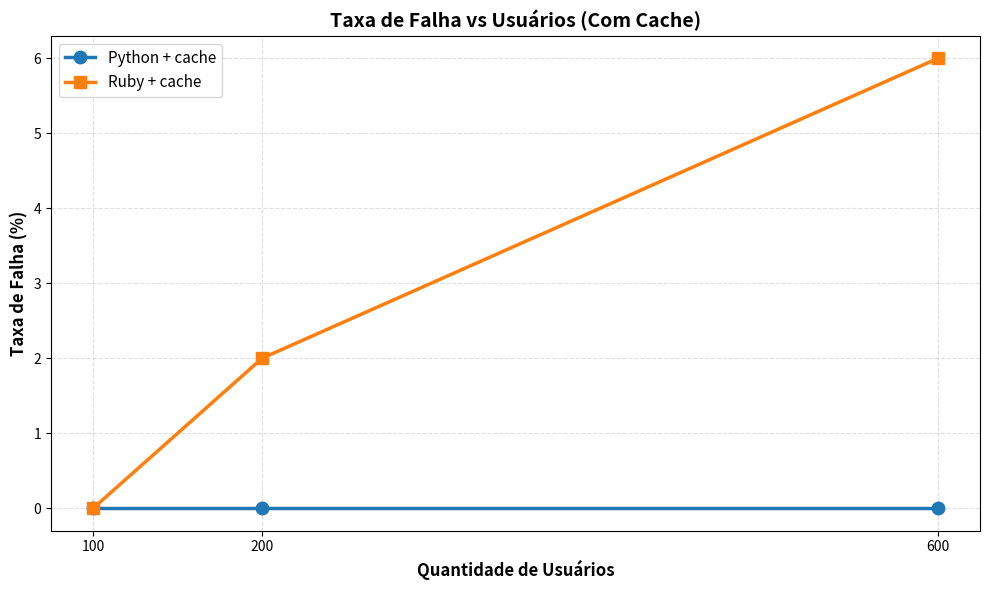
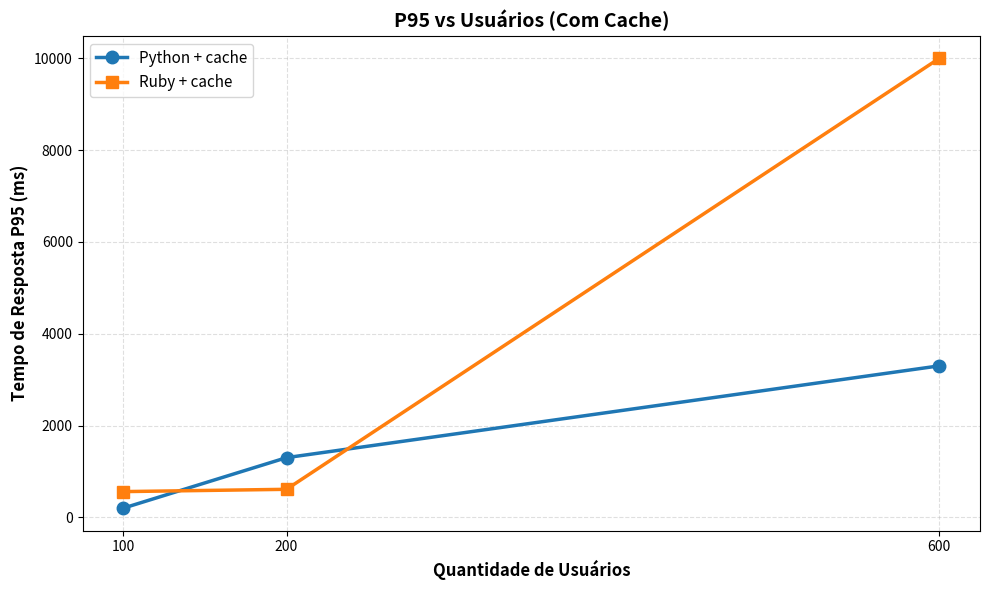
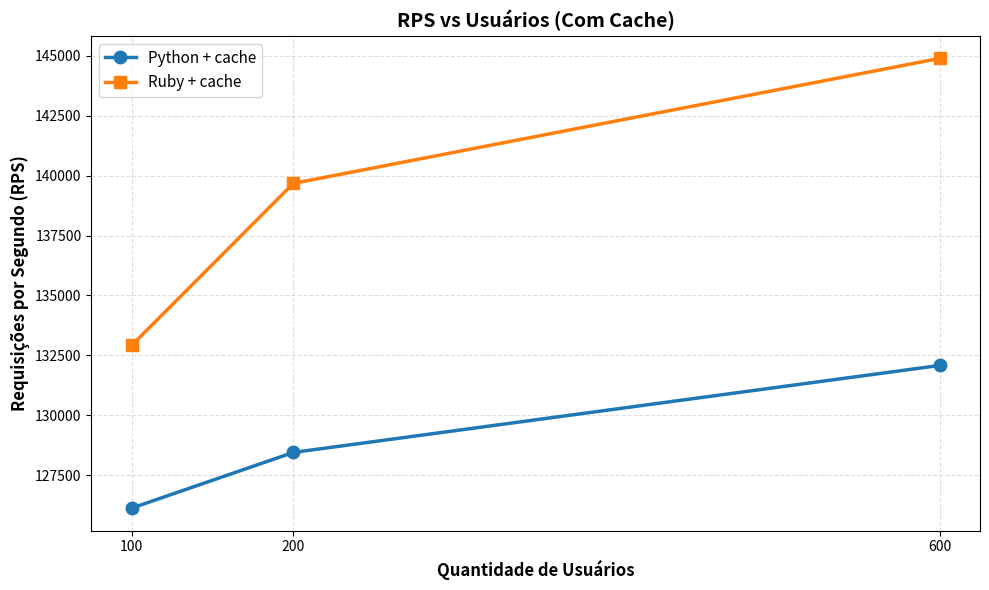
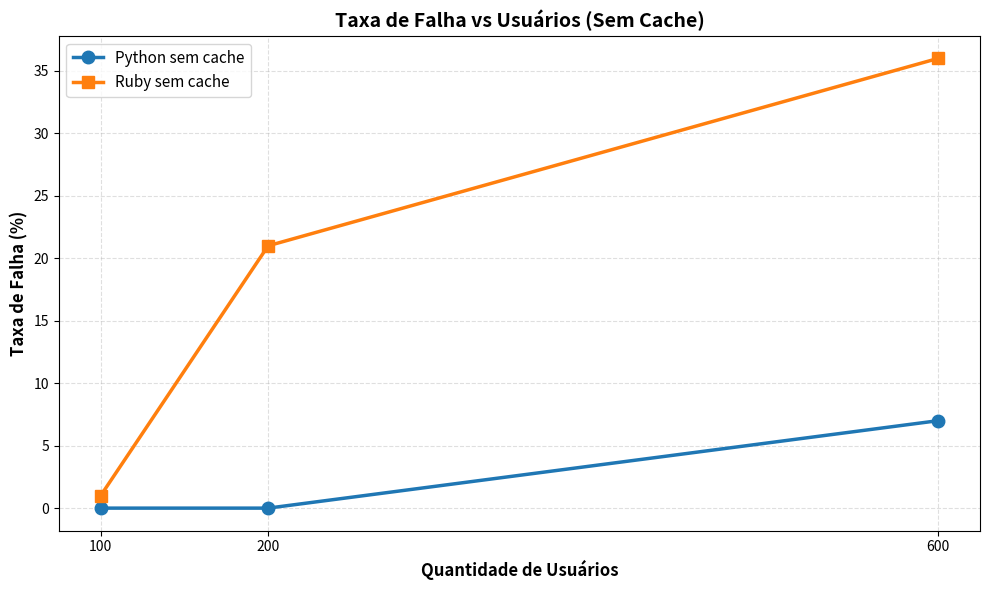
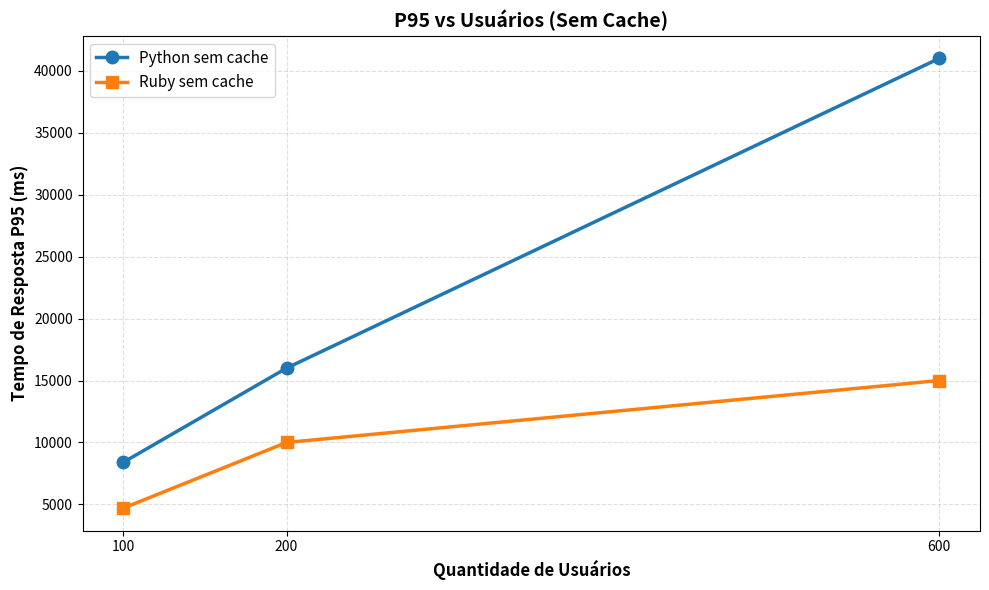
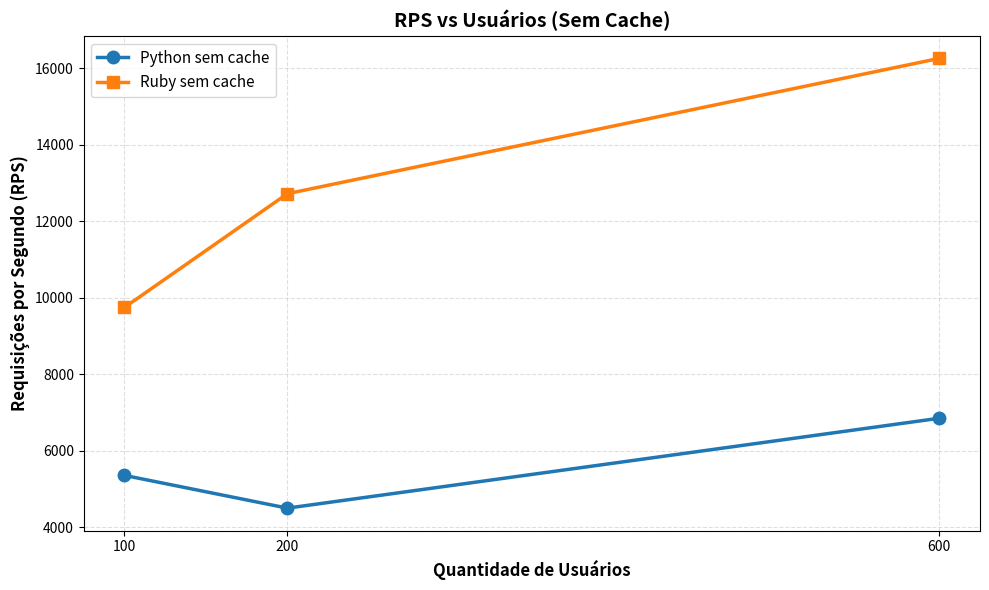
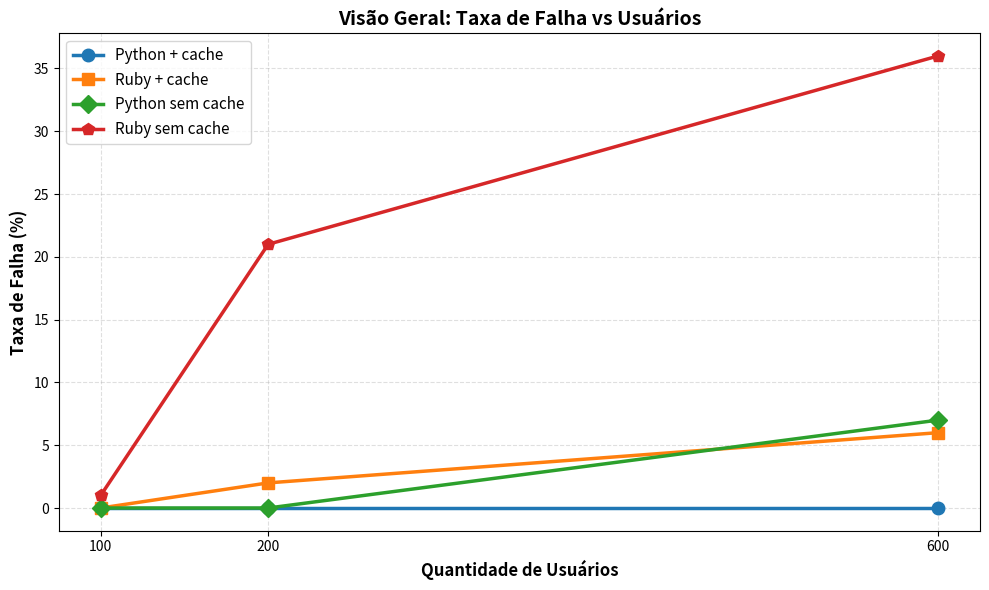
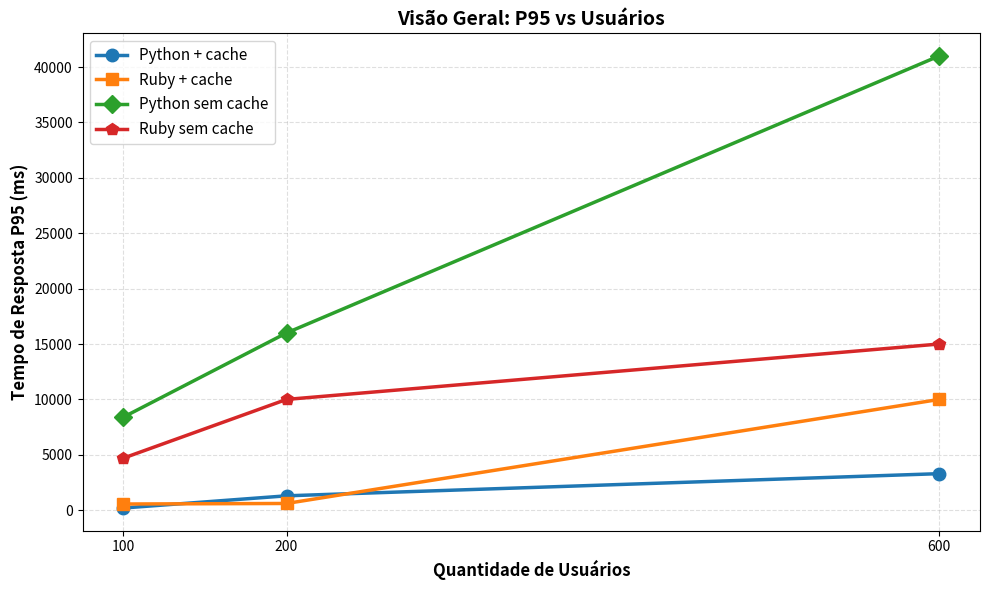
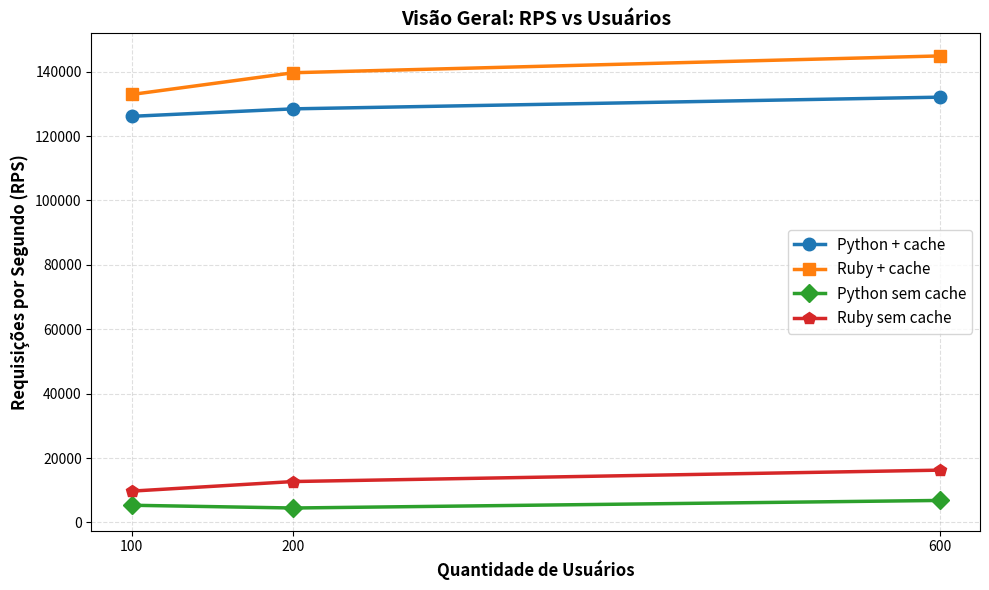

Write Python code to recreate these figures, in order.
from __future__ import annotations

import os
from pathlib import Path

import matplotlib.pyplot as plt

# Marcadores por linha (círculo, quadrado, losango, etc.) — evitamos ^ e v (triângulos).
MARKERS_LINE = ["o", "s", "D", "p", "P", "*", "X", "h", "8", "H", "d", "+", "x", "1", "2", "3", "4"]

# ============================================================================
# PASTA DE SAÍDA
# ============================================================================
OUTPUT_DIR = "output_graphs"
Path(OUTPUT_DIR).mkdir(exist_ok=True)


# ============================================================================
# DADOS — SUBSTITUA APÓS CADA BATERIA DE TESTES
# ============================================================================

cenario_python_cache = {
    "nome": "Cenário: Python + Redis (com cache)",
    "tipo": "Python + cache",
    "dados": [
        {"usuarios": 100, "req_s": 126133, "mediana": 130, "p95": 200, "falhas": 0, "taxa_falha": 0.0},
        {"usuarios": 200, "req_s": 128455, "mediana": 220, "p95": 1300, "falhas": 0, "taxa_falha": 0.0},
        {"usuarios": 600, "req_s": 132082, "mediana": 240, "p95": 3300, "falhas": 8, "taxa_falha": 0.0},
    ],
}

cenario_python_no_cache = {
    "nome": "Cenário: Python sem cache",
    "tipo": "Python sem cache",
    "dados": [
        {"usuarios": 100, "req_s": 5350, "mediana": 5200, "p95": 8400, "falhas": 0, "taxa_falha": 0.0},
        {"usuarios": 200, "req_s": 4494, "mediana": 9300, "p95": 16000, "falhas": 0, "taxa_falha": 0.0},
        {"usuarios": 600, "req_s": 6844, "mediana": 9300, "p95": 41000, "falhas": 451, "taxa_falha": 0.07},
    ],
}

cenario_ruby_cache = {
    "nome": "Cenário: Ruby + Redis (com cache)",
    "tipo": "Ruby + cache",
    "dados": [
        {"usuarios": 100, "req_s": 132922, "mediana": 160, "p95": 560, "falhas": 0, "taxa_falha": 0.0},
        {"usuarios": 200, "req_s": 139673, "mediana": 160, "p95": 610, "falhas": 2445, "taxa_falha": 0.02},
        {"usuarios": 600, "req_s": 144886, "mediana": 170, "p95": 10000, "falhas": 8881, "taxa_falha": 0.06},
    ],
}

cenario_ruby_no_cache = {
    "nome": "Cenário: Ruby sem cache",
    "tipo": "Ruby sem cache",
    "dados": [
        {"usuarios": 100, "req_s": 9741, "mediana": 2400, "p95": 4700, "falhas": 51, "taxa_falha": 0.01},
        {"usuarios": 200, "req_s": 12716, "mediana": 2800, "p95": 10000, "falhas": 2671, "taxa_falha": 0.21},
        {"usuarios": 600, "req_s": 16254, "mediana": 3400, "p95": 15000, "falhas": 5827, "taxa_falha": 0.36},
    ],
}

# Agrupamentos solicitados
CENARIOS_COM_CACHE = [cenario_python_cache, cenario_ruby_cache]
CENARIOS_SEM_CACHE = [cenario_python_no_cache, cenario_ruby_no_cache]
TODOS_CENARIOS = [cenario_python_cache, cenario_ruby_cache, cenario_python_no_cache, cenario_ruby_no_cache]


def _plot_metrica_vs_usuarios(cenarios: list[dict], metrica_chave: str, eixo_y_label: str, titulo: str, nome_arquivo: str, converter_pct: bool = False) -> None:
    """Gera um gráfico de linha comparando uma métrica específica pela quantidade de usuários."""
    fig, ax = plt.subplots(figsize=(10, 6))
    
    todos_usuarios = set()
    
    for idx, cenario in enumerate(cenarios):
        dados = cenario["dados"]
        usuarios = sorted({d["usuarios"] for d in dados})
        todos_usuarios.update(usuarios)
        
        valores = []
        for u in usuarios:
            val = next((d[metrica_chave] for d in dados if d["usuarios"] == u), 0)
            if converter_pct:
                val *= 100
            valores.append(val)
            
        mk = MARKERS_LINE[idx % len(MARKERS_LINE)]
        ax.plot(
            usuarios,
            valores,
            marker=mk,
            linewidth=2.5,
            markersize=9,
            label=cenario['tipo']
        )
        
    ax.set_xlabel("Quantidade de Usuários", fontsize=12, fontweight="bold")
    ax.set_ylabel(eixo_y_label, fontsize=12, fontweight="bold")
    ax.set_title(titulo, fontsize=14, fontweight="bold")
    ax.set_xticks(sorted(list(todos_usuarios))) # Força o eixo X a mostrar exatamente 100, 200, 600
    ax.legend(fontsize=11)
    ax.grid(True, alpha=0.4, linestyle='--')
    
    plt.tight_layout()
    plt.savefig(f"{OUTPUT_DIR}/{nome_arquivo}.png", dpi=150)
    plt.close()


def _gerar_readme(graficos_gerados: list[dict]) -> None:
    """Gera o arquivo README.md com as imagens renderizadas organizadas por categorias."""
    caminho_readme = os.path.join(OUTPUT_DIR, "README.md")
    
    with open(caminho_readme, "w", encoding="utf-8") as f:
        f.write("# Resultados dos Testes de Carga (Link Extractor)\n\n")
        f.write("Abaixo estão os gráficos comparativos considerando a **Quantidade de Usuários**.\n\n")
        
        for secao in graficos_gerados:
            f.write(f"## {secao['grupo']}\n\n")
            for titulo, arquivo in secao['graficos']:
                f.write(f"### {titulo}\n")
                f.write(f"![{titulo}]({arquivo}.png)\n\n")
            f.write("---\n\n")


def main() -> None:
    print("Gerando gráficos...")
    
    configuracoes_graficos = []

    # ==========================================
    # 1. Gráficos COM CACHE
    # ==========================================
    _plot_metrica_vs_usuarios(CENARIOS_COM_CACHE, "taxa_falha", "Taxa de Falha (%)", "Taxa de Falha vs Usuários (Com Cache)", "falha_com_cache", converter_pct=True)
    _plot_metrica_vs_usuarios(CENARIOS_COM_CACHE, "p95", "Tempo de Resposta P95 (ms)", "P95 vs Usuários (Com Cache)", "p95_com_cache")
    _plot_metrica_vs_usuarios(CENARIOS_COM_CACHE, "req_s", "Requisições por Segundo (RPS)", "RPS vs Usuários (Com Cache)", "rps_com_cache")
    
    configuracoes_graficos.append({
        "grupo": "1. Cenários COM Cache (Python vs Ruby)",
        "graficos": [
            ("Taxa de Falha", "falha_com_cache"),
            ("Tempo de Resposta (P95)", "p95_com_cache"),
            ("Requisições por Segundo (RPS)", "rps_com_cache")
        ]
    })

    # ==========================================
    # 2. Gráficos SEM CACHE
    # ==========================================
    _plot_metrica_vs_usuarios(CENARIOS_SEM_CACHE, "taxa_falha", "Taxa de Falha (%)", "Taxa de Falha vs Usuários (Sem Cache)", "falha_sem_cache", converter_pct=True)
    _plot_metrica_vs_usuarios(CENARIOS_SEM_CACHE, "p95", "Tempo de Resposta P95 (ms)", "P95 vs Usuários (Sem Cache)", "p95_sem_cache")
    _plot_metrica_vs_usuarios(CENARIOS_SEM_CACHE, "req_s", "Requisições por Segundo (RPS)", "RPS vs Usuários (Sem Cache)", "rps_sem_cache")

    configuracoes_graficos.append({
        "grupo": "2. Cenários SEM Cache (Python vs Ruby)",
        "graficos": [
            ("Taxa de Falha", "falha_sem_cache"),
            ("Tempo de Resposta (P95)", "p95_sem_cache"),
            ("Requisições por Segundo (RPS)", "rps_sem_cache")
        ]
    })

    # ==========================================
    # 3. Gráficos GERAIS (Todos Juntos)
    # ==========================================
    _plot_metrica_vs_usuarios(TODOS_CENARIOS, "taxa_falha", "Taxa de Falha (%)", "Visão Geral: Taxa de Falha vs Usuários", "falha_geral", converter_pct=True)
    _plot_metrica_vs_usuarios(TODOS_CENARIOS, "p95", "Tempo de Resposta P95 (ms)", "Visão Geral: P95 vs Usuários", "p95_geral")
    _plot_metrica_vs_usuarios(TODOS_CENARIOS, "req_s", "Requisições por Segundo (RPS)", "Visão Geral: RPS vs Usuários", "rps_geral")

    configuracoes_graficos.append({
        "grupo": "3. Visão Geral (Com e Sem Cache)",
        "graficos": [
            ("Taxa de Falha", "falha_geral"),
            ("Tempo de Resposta (P95)", "p95_geral"),
            ("Requisições por Segundo (RPS)", "rps_geral")
        ]
    })

    # Gerar o README
    _gerar_readme(configuracoes_graficos)

    print(f"✅ Concluído! Foram gerados 9 gráficos na pasta '{OUTPUT_DIR}'.")
    print(f"O arquivo README.md foi criado e organizado com todas as imagens.")


if __name__ == "__main__":
    main()
